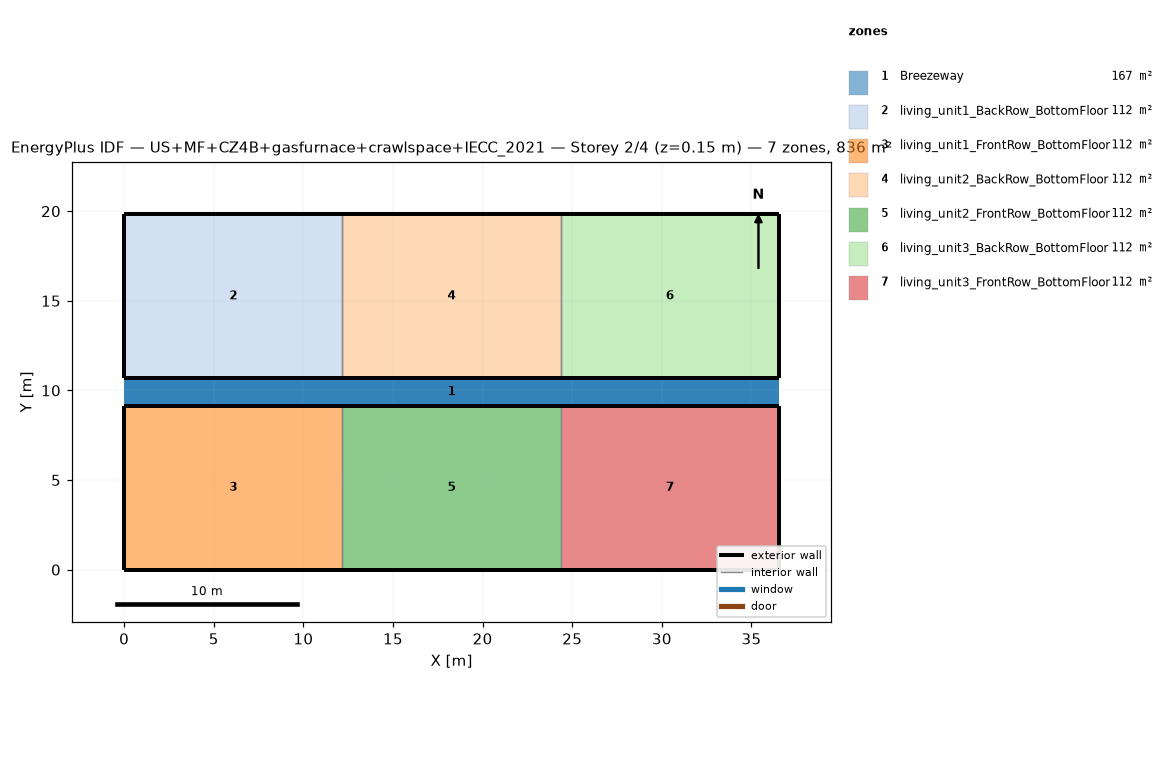
=== STOREY PLAN SPEC (per zone: floor XY polygon, exterior-wall plan segments, windows/doors) ===
zone 1: Breezeway  (167.0 m²)
  floor: (36.54, 9.16) (0.00, 9.16) (0.00, 10.68) (36.54, 10.68)
  floor: (36.54, 9.16) (0.00, 9.16) (0.00, 10.68) (36.54, 10.68)
  floor: (36.54, 9.16) (0.00, 9.16) (0.00, 10.68) (36.54, 10.68)
zone 2: living_unit1_BackRow_BottomFloor  (111.5 m²)
  floor: (12.18, 10.68) (0.00, 10.68) (0.00, 19.84) (12.18, 19.84)
  exterior wall: (0.00, 10.68) – (12.18, 10.68)  [12.2 m]
  exterior wall: (12.18, 19.84) – (0.00, 19.84)  [12.2 m]
  exterior wall: (0.00, 19.84) – (0.00, 10.68)  [9.2 m]
  interior walls: 1
zone 3: living_unit1_FrontRow_BottomFloor  (111.5 m²)
  floor: (12.18, 0.00) (0.00, 0.00) (0.00, 9.16) (12.18, 9.16)
  exterior wall: (0.00, 0.00) – (12.18, 0.00)  [12.2 m]
  exterior wall: (12.18, 9.16) – (0.00, 9.16)  [12.2 m]
  exterior wall: (0.00, 9.16) – (0.00, 0.00)  [9.2 m]
  interior walls: 1
zone 4: living_unit2_BackRow_BottomFloor  (111.5 m²)
  floor: (24.36, 10.68) (12.18, 10.68) (12.18, 19.84) (24.36, 19.84)
  exterior wall: (12.18, 10.68) – (24.36, 10.68)  [12.2 m]
  exterior wall: (24.36, 19.84) – (12.18, 19.84)  [12.2 m]
  interior walls: 2
zone 5: living_unit2_FrontRow_BottomFloor  (111.5 m²)
  floor: (24.36, 0.00) (12.18, 0.00) (12.18, 9.16) (24.36, 9.16)
  exterior wall: (12.18, 0.00) – (24.36, 0.00)  [12.2 m]
  exterior wall: (24.36, 9.16) – (12.18, 9.16)  [12.2 m]
  interior walls: 2
zone 6: living_unit3_BackRow_BottomFloor  (111.5 m²)
  floor: (36.54, 10.68) (24.36, 10.68) (24.36, 19.84) (36.54, 19.84)
  exterior wall: (24.36, 10.68) – (36.54, 10.68)  [12.2 m]
  exterior wall: (36.54, 10.68) – (36.54, 19.84)  [9.2 m]
  exterior wall: (36.54, 19.84) – (24.36, 19.84)  [12.2 m]
  interior walls: 1
zone 7: living_unit3_FrontRow_BottomFloor  (111.5 m²)
  floor: (36.54, 0.00) (24.36, 0.00) (24.36, 9.16) (36.54, 9.16)
  exterior wall: (24.36, 0.00) – (36.54, 0.00)  [12.2 m]
  exterior wall: (36.54, 0.00) – (36.54, 9.16)  [9.2 m]
  exterior wall: (36.54, 9.16) – (24.36, 9.16)  [12.2 m]
  interior walls: 1

=== DERIVED (storey summary) ===
Building: US+MF+CZ4B+gasfurnace+crawlspace+IECC_2021
Storey: 2 of 4  (floor level z = 0.15 m)
Storey gross floor area: 836.2 m²
Zones on this storey: 7
  - Breezeway: floor 167.0 m²
  - living_unit1_BackRow_BottomFloor: floor 111.5 m²; exterior wall 33.5 m (86.9 m²); WWR 0.0%
  - living_unit1_FrontRow_BottomFloor: floor 111.5 m²; exterior wall 33.5 m (86.9 m²); WWR 0.0%
  - living_unit2_BackRow_BottomFloor: floor 111.5 m²; exterior wall 24.4 m (63.1 m²); WWR 0.0%
  - living_unit2_FrontRow_BottomFloor: floor 111.5 m²; exterior wall 24.4 m (63.1 m²); WWR 0.0%
  - living_unit3_BackRow_BottomFloor: floor 111.5 m²; exterior wall 33.5 m (86.9 m²); WWR 0.0%
  - living_unit3_FrontRow_BottomFloor: floor 111.5 m²; exterior wall 33.5 m (86.9 m²); WWR 0.0%
Zone adjacency (shared interzone walls):
  - living_unit1_BackRow_BottomFloor ↔ living_unit2_BackRow_BottomFloor
  - living_unit1_FrontRow_BottomFloor ↔ living_unit2_FrontRow_BottomFloor
  - living_unit2_BackRow_BottomFloor ↔ living_unit3_BackRow_BottomFloor
  - living_unit2_FrontRow_BottomFloor ↔ living_unit3_FrontRow_BottomFloor